Image classification data set "data" (tanverhassantanver/Automated-Identification-of-Medicinal-Plants-Through-Image-Processing-and-Transfer-Learning on GitHub). Class labels (5): Aristolochia indica, Centella asiatica, giant calotrope, green chiretta, Terminalia bellirica.

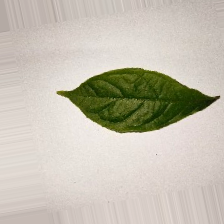
Label: Terminalia bellirica

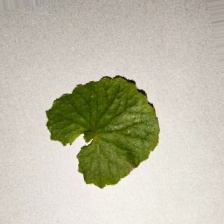
Label: Centella asiatica

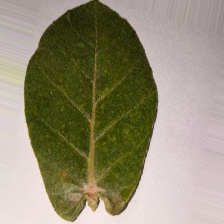
Label: giant calotrope

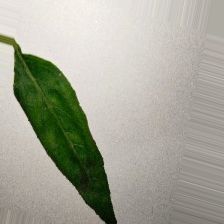
Label: green chiretta

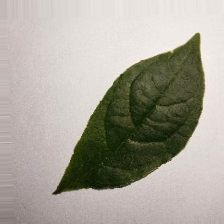
Label: Terminalia bellirica

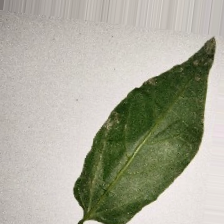
Label: Aristolochia indica
